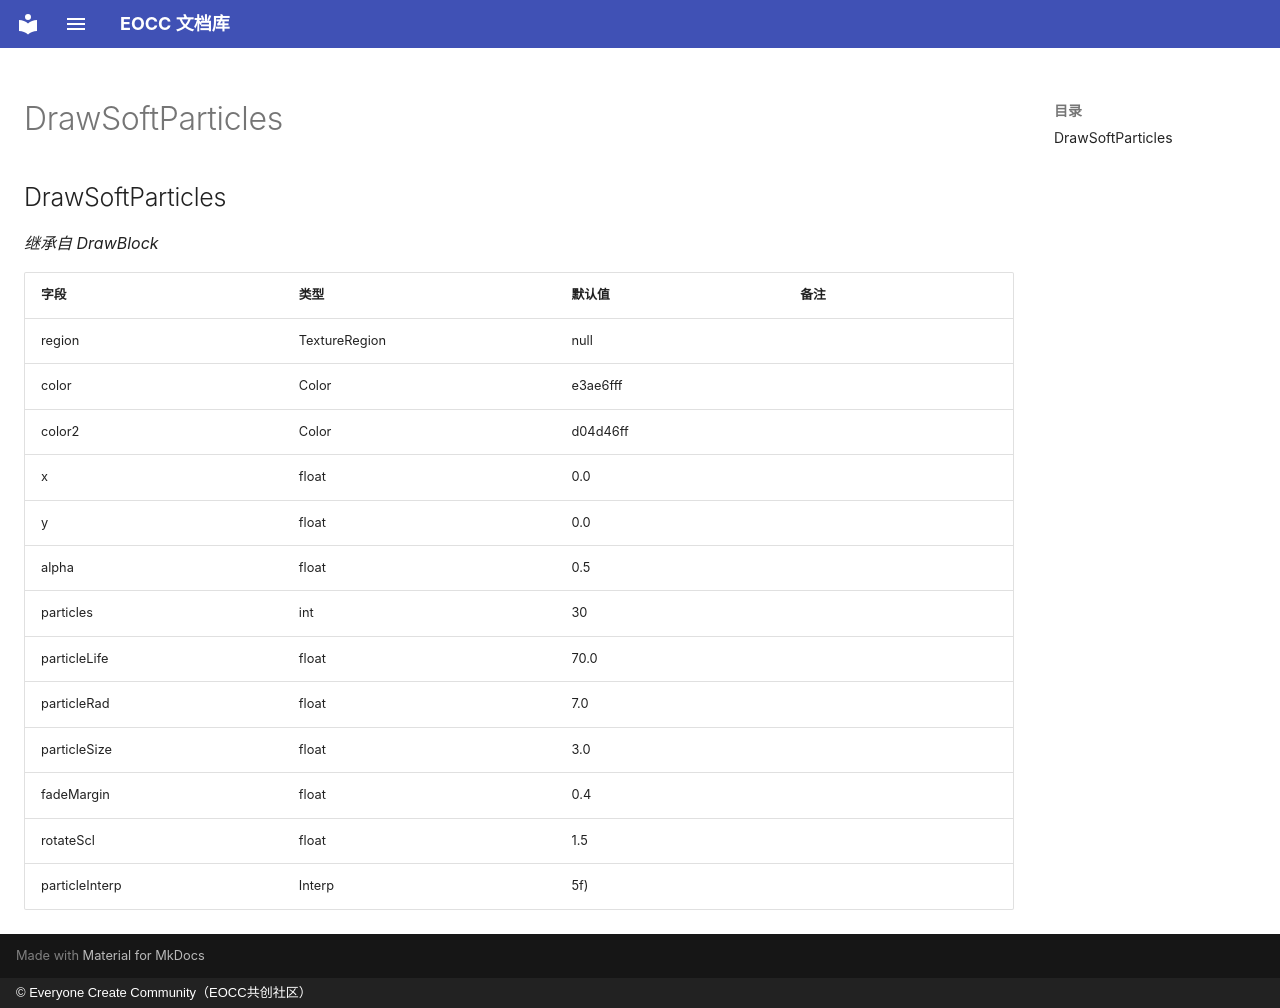

repository: eoccc/eoccc.github.io · page: wiki/mindustry/zh/Modding%20Classes/DrawSoftParticles/index.html · generator: mkdocs · copyright: © Everyone Create Community（EOCC共创社区）

# DrawSoftParticles

## DrawSoftParticles

*继承自 DrawBlock*

| 字段 | 类型 | 默认值 | 备注 |
|---|---|---|---|
| region | TextureRegion | null |  |
| color | Color | e3ae6fff |  |
| color2 | Color | d04d46ff |  |
| x | float | 0.0 |  |
| y | float | 0.0 |  |
| alpha | float | 0.5 |  |
| particles | int | 30 |  |
| particleLife | float | 70.0 |  |
| particleRad | float | 7.0 |  |
| particleSize | float | 3.0 |  |
| fadeMargin | float | 0.4 |  |
| rotateScl | float | 1.5 |  |
| particleInterp | Interp | 5f) |  |
